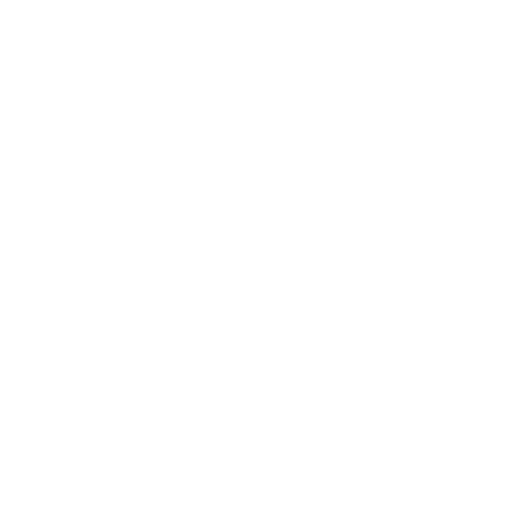
t = 0.00 s
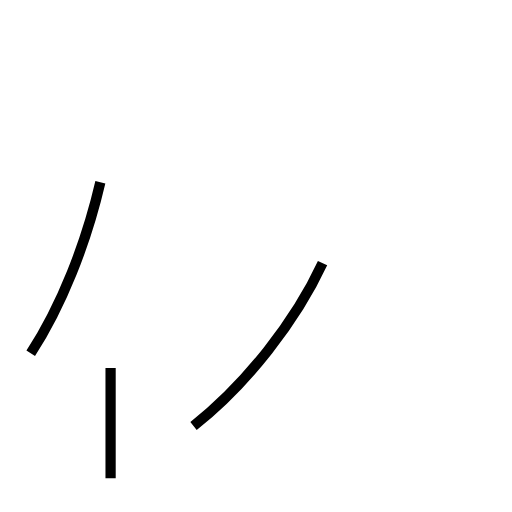
t = 1.48 s
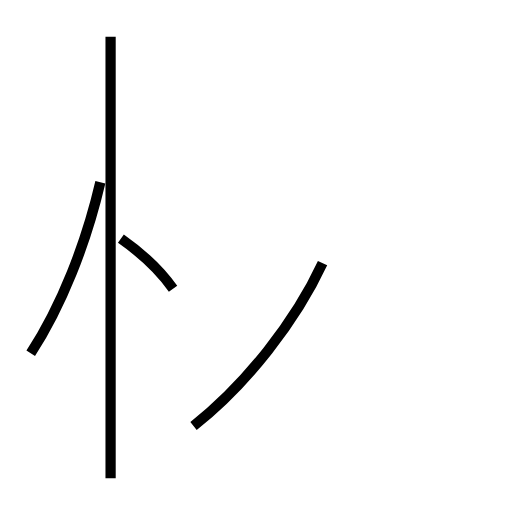
t = 2.66 s
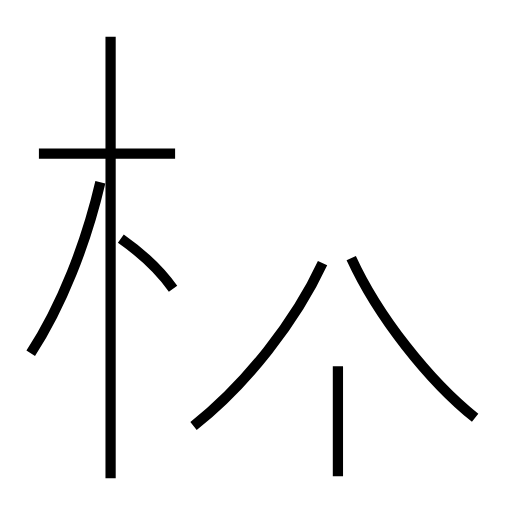
t = 3.98 s
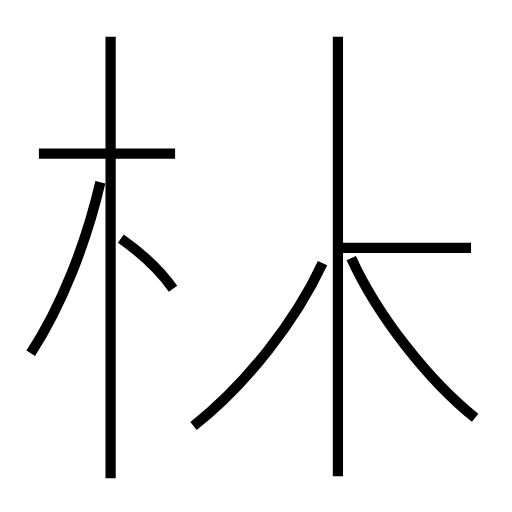
t = 5.33 s
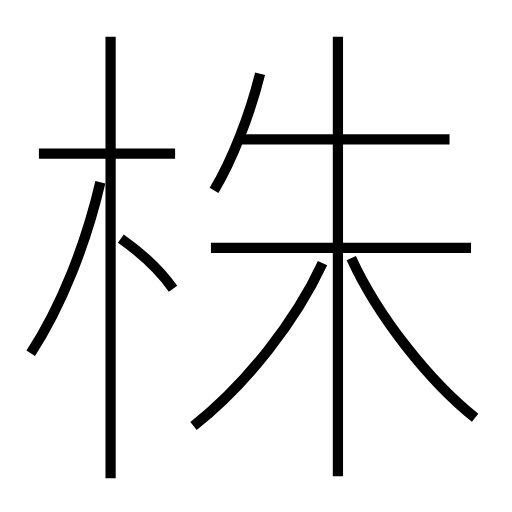
t = 6.70 s

The animated SVG that drew these frames (rendered in a browser with its animation timeline set to each time). Animation: 10 SMIL elements (animate=10); one cycle of 6.70 s.

<?xml version='1.0' encoding='utf-8'?>
<svg viewBox="0.0 -6.0 50.0 50.0" version="1.1" xmlns="http://www.w3.org/2000/svg"><rect x="-1000" y="-1000" width="2000" height="2000" stroke="white" fill="white" /><g style="fill:none;stroke:#000000;stroke-width:1"><path d="M 18.9 -2.4 C 24.1 -6.5 28.9 -12.7 31.5 -18.3 " transform="translate(0.0 38.0)" stroke-dasharray="20.45443955359973" stroke-dashoffset="20.45443955359973"><animate attributeName="stroke-dashoffset" from="20.45443955359973" to="0" dur="0.6136331866079919s" begin="0s" fill="freeze" /></path><path d="M 3.0 -9.5 C 6.0 -14.1 8.4 -20.2 9.8 -26.2 " transform="translate(0.0 38.0)" stroke-dasharray="18.11697594429347" stroke-dashoffset="18.11697594429347"><animate attributeName="stroke-dashoffset" from="18.11697594429347" to="0" dur="0.543509278328804s" begin="0.6136331866079919s" fill="freeze" /></path><path d="M 10.8 2.7 L 10.8 -40.4 " transform="translate(0.0 38.0)" stroke-dasharray="43.1" stroke-dashoffset="43.1"><animate attributeName="stroke-dashoffset" from="43.1" to="0" dur="1.293s" begin="1.157142464936796s" fill="freeze" /></path><path d="M 16.9 -15.8 C 15.7 -17.5 13.8 -19.3 11.8 -20.7 " transform="translate(0.0 38.0)" stroke-dasharray="7.104739273997794" stroke-dashoffset="7.104739273997794"><animate attributeName="stroke-dashoffset" from="7.104739273997794" to="0" dur="0.2131421782199338s" begin="2.450142464936796s" fill="freeze" /></path><path d="M 17.1 -29.0 L 3.8 -29.0 " transform="translate(0.0 38.0)" stroke-dasharray="13.3" stroke-dashoffset="13.3"><animate attributeName="stroke-dashoffset" from="13.3" to="0" dur="0.399s" begin="2.66328464315673s" fill="freeze" /></path><path d="M 46.4 -3.2 C 41.9 -6.8 36.9 -13.1 34.3 -18.8 " transform="translate(0.0 38.0)" stroke-dasharray="19.89634007455536" stroke-dashoffset="19.89634007455536"><animate attributeName="stroke-dashoffset" from="19.89634007455536" to="0" dur="0.5968902022366608s" begin="3.06228464315673s" fill="freeze" /></path><path d="M 33.0 2.5 L 33.0 -40.4 " transform="translate(0.0 38.0)" stroke-dasharray="42.9" stroke-dashoffset="42.9"><animate attributeName="stroke-dashoffset" from="42.9" to="0" dur="1.287s" begin="3.659174845393391s" fill="freeze" /></path><path d="M 46.0 -19.8 L 20.6 -19.8 " transform="translate(0.0 38.0)" stroke-dasharray="25.4" stroke-dashoffset="25.4"><animate attributeName="stroke-dashoffset" from="25.4" to="0" dur="0.7619999999999999s" begin="4.946174845393391s" fill="freeze" /></path><path d="M 20.9 -25.4 C 22.7 -28.4 24.4 -32.8 25.4 -36.8 " transform="translate(0.0 38.0)" stroke-dasharray="12.295186976567505" stroke-dashoffset="12.295186976567505"><animate attributeName="stroke-dashoffset" from="12.295186976567505" to="0" dur="0.36885560929702516s" begin="5.7081748453933905s" fill="freeze" /></path><path d="M 43.9 -30.4 L 23.1 -30.4" transform="translate(0.0 38.0)" stroke-dasharray="20.799999999999997" stroke-dashoffset="20.799999999999997"><animate attributeName="stroke-dashoffset" from="20.799999999999997" to="0" dur="0.6239999999999999s" begin="6.077030454690416s" fill="freeze" /></path></g></svg>
